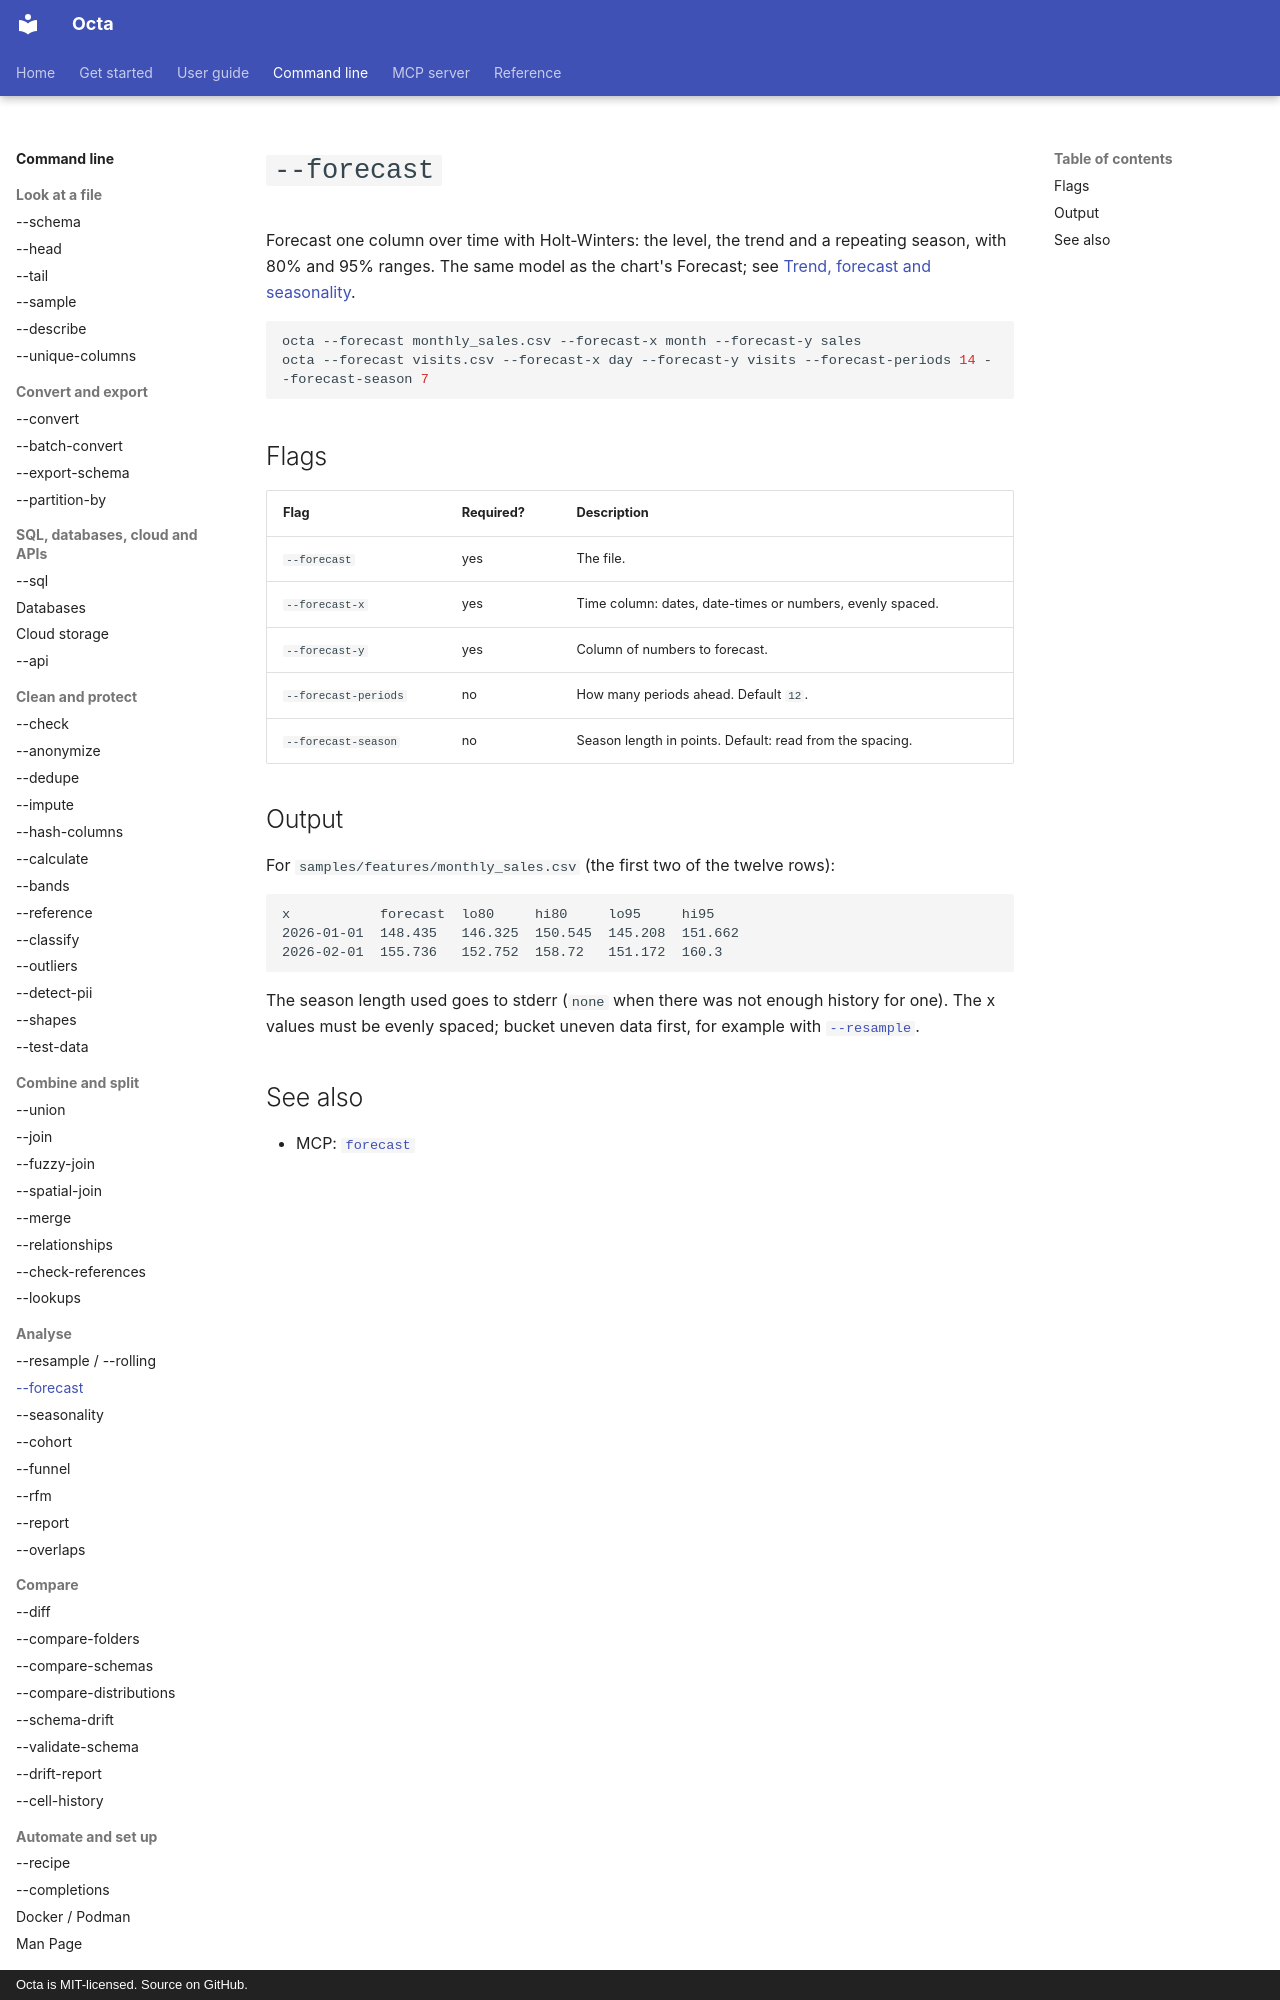

repository: thorstenfoltz/octa · page: cli/forecast/index.html · generator: mkdocs · copyright: Octa is MIT-licensed. Source on GitHub.

# `--forecast`

Forecast one column over time with Holt-Winters: the level, the trend and a
repeating season, with 80% and 95% ranges. The same model as the chart's
Forecast; see [Trend, forecast and seasonality](../usage/forecast.md).

```sh
octa --forecast monthly_sales.csv --forecast-x month --forecast-y sales
octa --forecast visits.csv --forecast-x day --forecast-y visits --forecast-periods 14 --forecast-season 7
```

## Flags

| Flag                 | Required? | Description                                               |
|----------------------|-----------|-----------------------------------------------------------|
| `--forecast`         | yes       | The file.                                                 |
| `--forecast-x`       | yes       | Time column: dates, date-times or numbers, evenly spaced. |
| `--forecast-y`       | yes       | Column of numbers to forecast.                            |
| `--forecast-periods` | no        | How many periods ahead. Default `12`.                     |
| `--forecast-season`  | no        | Season length in points. Default: read from the spacing.  |

## Output

For `samples/features/monthly_sales.csv` (the first two of the twelve rows):

```text
x           forecast  lo80     hi80     lo95     hi95
2026-01-01  148.435   146.325  150.545  145.208  151.662
2026-02-01  155.736   152.752  158.72   151.172  160.3
```

The season length used goes to stderr (`none` when there was not enough
history for one). The x values must be evenly spaced; bucket uneven data
first, for example with [`--resample`](timeseries.md).
